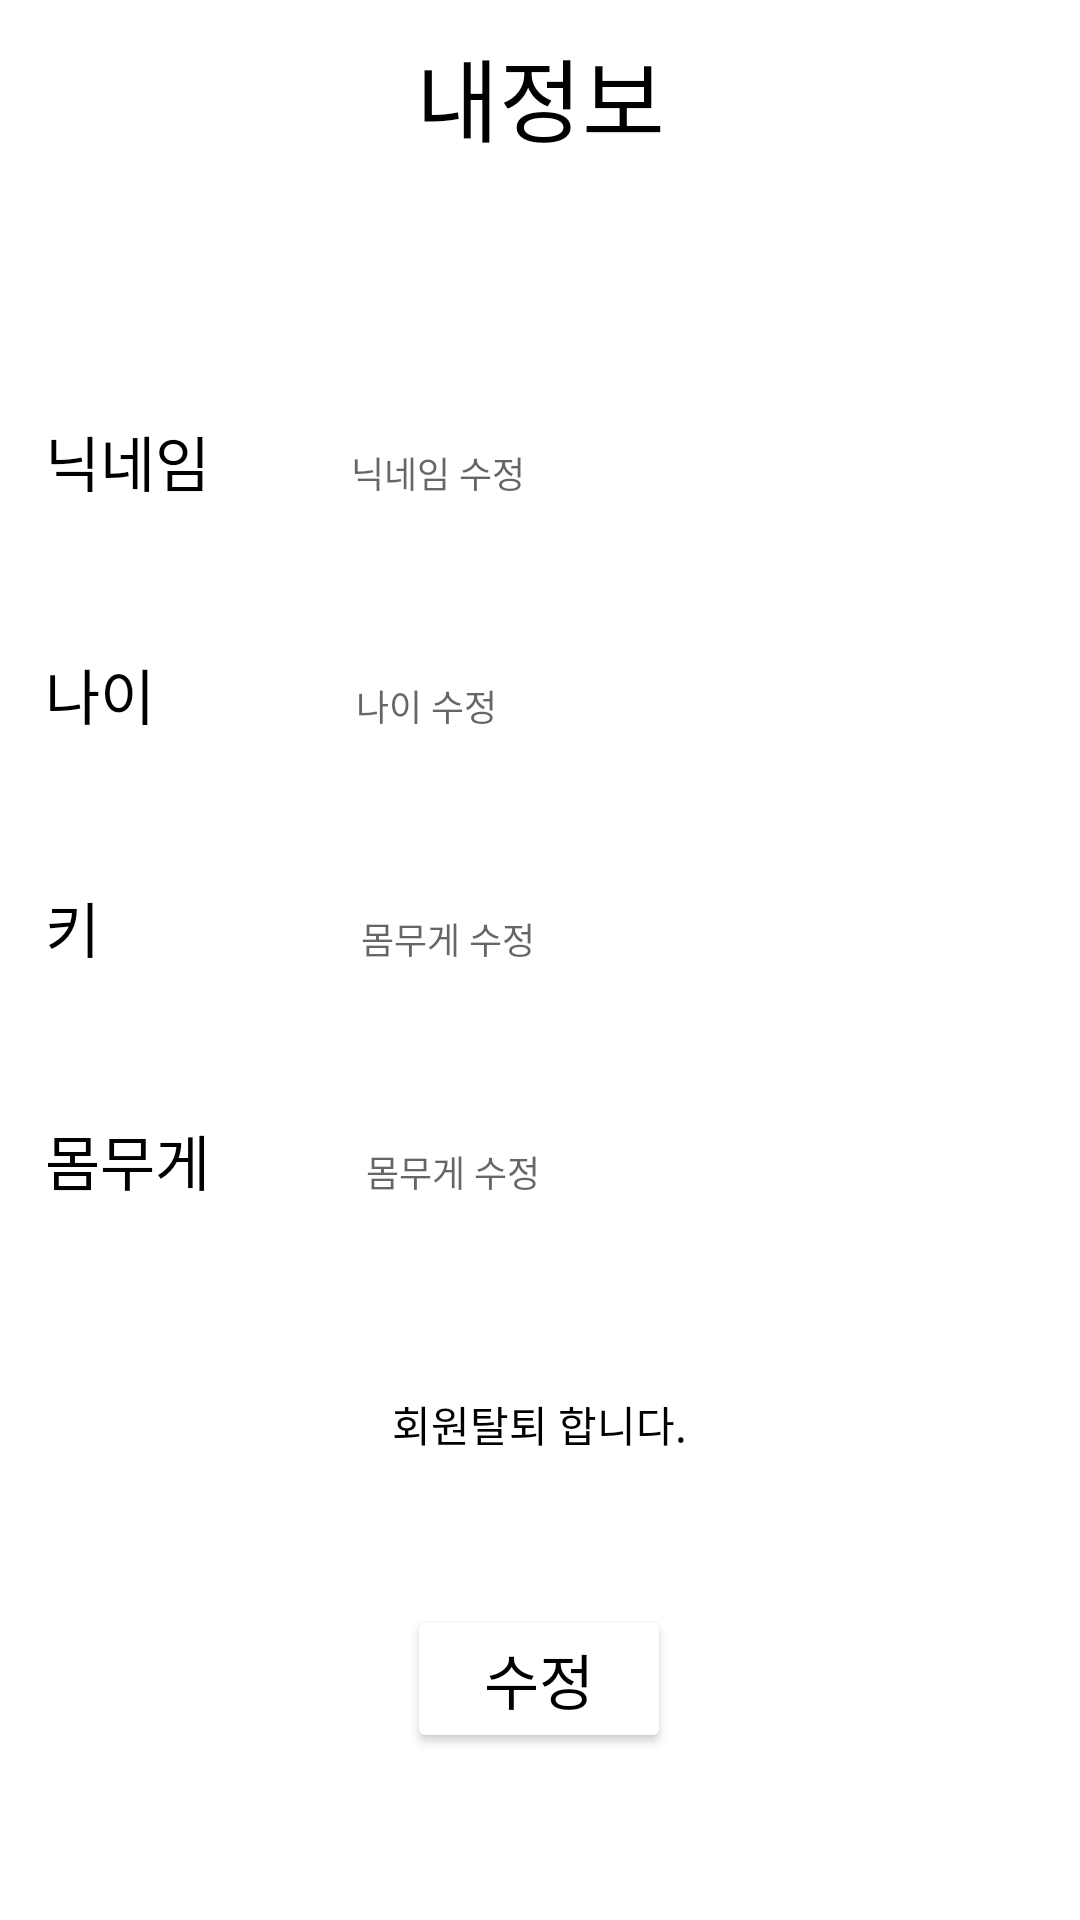

Reconstruct the res/layout file that produces this screen, plus the resources it refers to.
<!-- AndroidManifest.xml: application theme Theme.Main -->
<!-- res/layout/activity_member_information.xml -->
<?xml version="1.0" encoding="utf-8"?>
<LinearLayout xmlns:android="http://schemas.android.com/apk/res/android"
    xmlns:app="http://schemas.android.com/apk/res-auto"
    xmlns:tools="http://schemas.android.com/tools"
    android:layout_width="match_parent"
    android:layout_height="match_parent"
    tools:context=".MemberInformation"
    android:orientation="vertical">



    <TextView
        android:layout_width="match_parent"
        android:layout_height="wrap_content"
        android:text="내정보"
        android:gravity="center"
        android:textSize="30sp"
        android:layout_marginTop="10dp"
        android:textColor="@color/black"
        />


    <LinearLayout
        android:layout_width="350dp"
        android:layout_height="wrap_content"
        android:layout_gravity="center_horizontal"
        android:layout_marginTop="80dp">

        <TextView
            android:id="@+id/textView5"
            android:layout_width="wrap_content"
            android:layout_height="wrap_content"
            android:layout_marginLeft="10dp"

            android:text="닉네임"
            android:textColor="#000000"
            android:textSize="20sp" />

        <RelativeLayout
            android:layout_width="wrap_content"
            android:layout_height="wrap_content"
            android:layout_marginLeft="30dp"
            android:layout_marginRight="10dp"
            android:background="@drawable/blue_border_rounded_cornwe"
            android:elevation="2dp">

            <EditText
                android:id="@+id/name_edit"
                android:layout_width="match_parent"
                android:layout_height="wrap_content"
                android:background="@android:color/transparent"
                android:fontFamily="@font/poppins_regular"
                android:hint="닉네임 수정"
                android:inputType="textEmailAddress"
                android:maxLines="1"
                android:paddingLeft="17dp"
                android:paddingTop="15dp"
                android:paddingBottom="15dp"
                android:textCursorDrawable="@drawable/cursor_color"
                android:textSize="12sp" />


        </RelativeLayout>
    </LinearLayout>

    <LinearLayout
        android:layout_width="350dp"
        android:layout_height="wrap_content"
        android:layout_gravity="center_horizontal"
        android:layout_marginTop="30dp">

        <TextView
            android:id="@+id/textView6"
            android:layout_width="wrap_content"
            android:layout_height="wrap_content"
            android:layout_marginLeft="10dp"

            android:text="나이"
            android:textColor="#000000"
            android:textSize="20sp" />

        <RelativeLayout
            android:layout_width="wrap_content"
            android:layout_height="wrap_content"
            android:layout_marginLeft="50dp"
            android:layout_marginRight="10dp"
            android:background="@drawable/blue_border_rounded_cornwe"
            android:elevation="2dp">

            <EditText
                android:id="@+id/et_age"
                android:layout_width="match_parent"
                android:layout_height="wrap_content"
                android:background="@android:color/transparent"
                android:fontFamily="@font/poppins_regular"
                android:hint="나이 수정"
                android:inputType="textEmailAddress"
                android:maxLines="1"
                android:paddingLeft="17dp"
                android:paddingTop="15dp"
                android:paddingBottom="15dp"
                android:textCursorDrawable="@drawable/cursor_color"
                android:textSize="12sp" />


        </RelativeLayout>
    </LinearLayout>

    <LinearLayout
        android:layout_width="350dp"
        android:layout_height="wrap_content"
        android:layout_gravity="center_horizontal"
        android:layout_marginTop="30dp">

        <TextView
            android:id="@+id/textView8"
            android:layout_width="wrap_content"
            android:layout_height="wrap_content"
            android:layout_marginLeft="10dp"

            android:text="키"
            android:textColor="#000000"
            android:textSize="20sp" />

        <RelativeLayout
            android:layout_width="wrap_content"
            android:layout_height="wrap_content"
            android:layout_marginLeft="70dp"
            android:layout_marginRight="10dp"
            android:background="@drawable/blue_border_rounded_cornwe"
            android:elevation="2dp">

            <EditText
                android:id="@+id/et_cm"
                android:layout_width="match_parent"
                android:layout_height="wrap_content"
                android:background="@android:color/transparent"
                android:fontFamily="@font/poppins_regular"
                android:hint="몸무게 수정"
                android:inputType="textEmailAddress"
                android:maxLines="1"
                android:paddingLeft="17dp"
                android:paddingTop="15dp"
                android:paddingBottom="15dp"
                android:textCursorDrawable="@drawable/cursor_color"
                android:textSize="12sp" />


        </RelativeLayout>
    </LinearLayout>

    <LinearLayout
        android:layout_width="350dp"
        android:layout_height="wrap_content"
        android:layout_gravity="center_horizontal"
        android:layout_marginTop="30dp">

        <TextView
            android:id="@+id/textView7"
            android:layout_width="wrap_content"
            android:layout_height="wrap_content"
            android:layout_marginLeft="10dp"

            android:text="몸무게"
            android:textColor="#000000"
            android:textSize="20sp" />

        <RelativeLayout
            android:layout_width="wrap_content"
            android:layout_height="wrap_content"
            android:layout_marginLeft="35dp"
            android:layout_marginRight="10dp"
            android:background="@drawable/blue_border_rounded_cornwe"
            android:elevation="2dp">

            <EditText
                android:id="@+id/kg_et"
                android:layout_width="match_parent"
                android:layout_height="wrap_content"
                android:background="@android:color/transparent"
                android:fontFamily="@font/poppins_regular"
                android:hint="몸무게 수정"
                android:inputType="textEmailAddress"
                android:maxLines="1"
                android:paddingLeft="17dp"
                android:paddingTop="15dp"
                android:paddingBottom="15dp"
                android:textCursorDrawable="@drawable/cursor_color"
                android:textSize="12sp" />


        </RelativeLayout>
    </LinearLayout>

    <LinearLayout
        android:layout_width="wrap_content"
        android:layout_height="wrap_content"
        android:orientation="vertical"
        android:layout_marginTop="30dp"
        android:layout_gravity="center_horizontal">



        <TextView
            android:id="@+id/textviewDelete"
            android:layout_width="wrap_content"
            android:layout_height="match_parent"
            android:layout_gravity="center_horizontal"
            android:layout_margin="20dp"
            android:text="회원탈퇴 합니다."
            android:textColor="@color/black" />

        <Button
            android:id="@+id/btn_im"
            android:layout_width="wrap_content"
            android:layout_height="wrap_content"
            android:text="수정"
            android:layout_marginTop="30dp"
            android:textColor="#000000"
            android:textSize="20sp"
            app:backgroundTint="#ffffff"
            android:layout_gravity="center"
            android:padding="10dp"
            />


    </LinearLayout>


</LinearLayout>
<!-- resources referenced by this layout -->
<resources>
  <color name="black">#FF000000</color>
  <style name="Theme.Main" parent="Theme.MaterialComponents.Light.DarkActionBar">
          
          <item name="colorPrimary">@color/purple_500</item>
          <item name="colorPrimaryVariant">@color/purple_700</item>
          <item name="colorOnPrimary">@color/white</item>
          
          <item name="colorSecondary">@color/teal_200</item>
          <item name="colorSecondaryVariant">@color/teal_700</item>
          <item name="colorOnSecondary">@color/black</item>
          
          <item name="android:statusBarColor" tools:targetApi="21">?attr/colorPrimaryVariant</item>
          
          <item name="windowNoTitle">true</item>
  
      </style>
  <color name="purple_500">#FF6200EE</color>
  <color name="purple_700">#FF3700B3</color>
  <color name="white">#FFFFFFFF</color>
  <color name="teal_200">#FF03DAC5</color>
  <color name="teal_700">#FF018786</color>
</resources>
